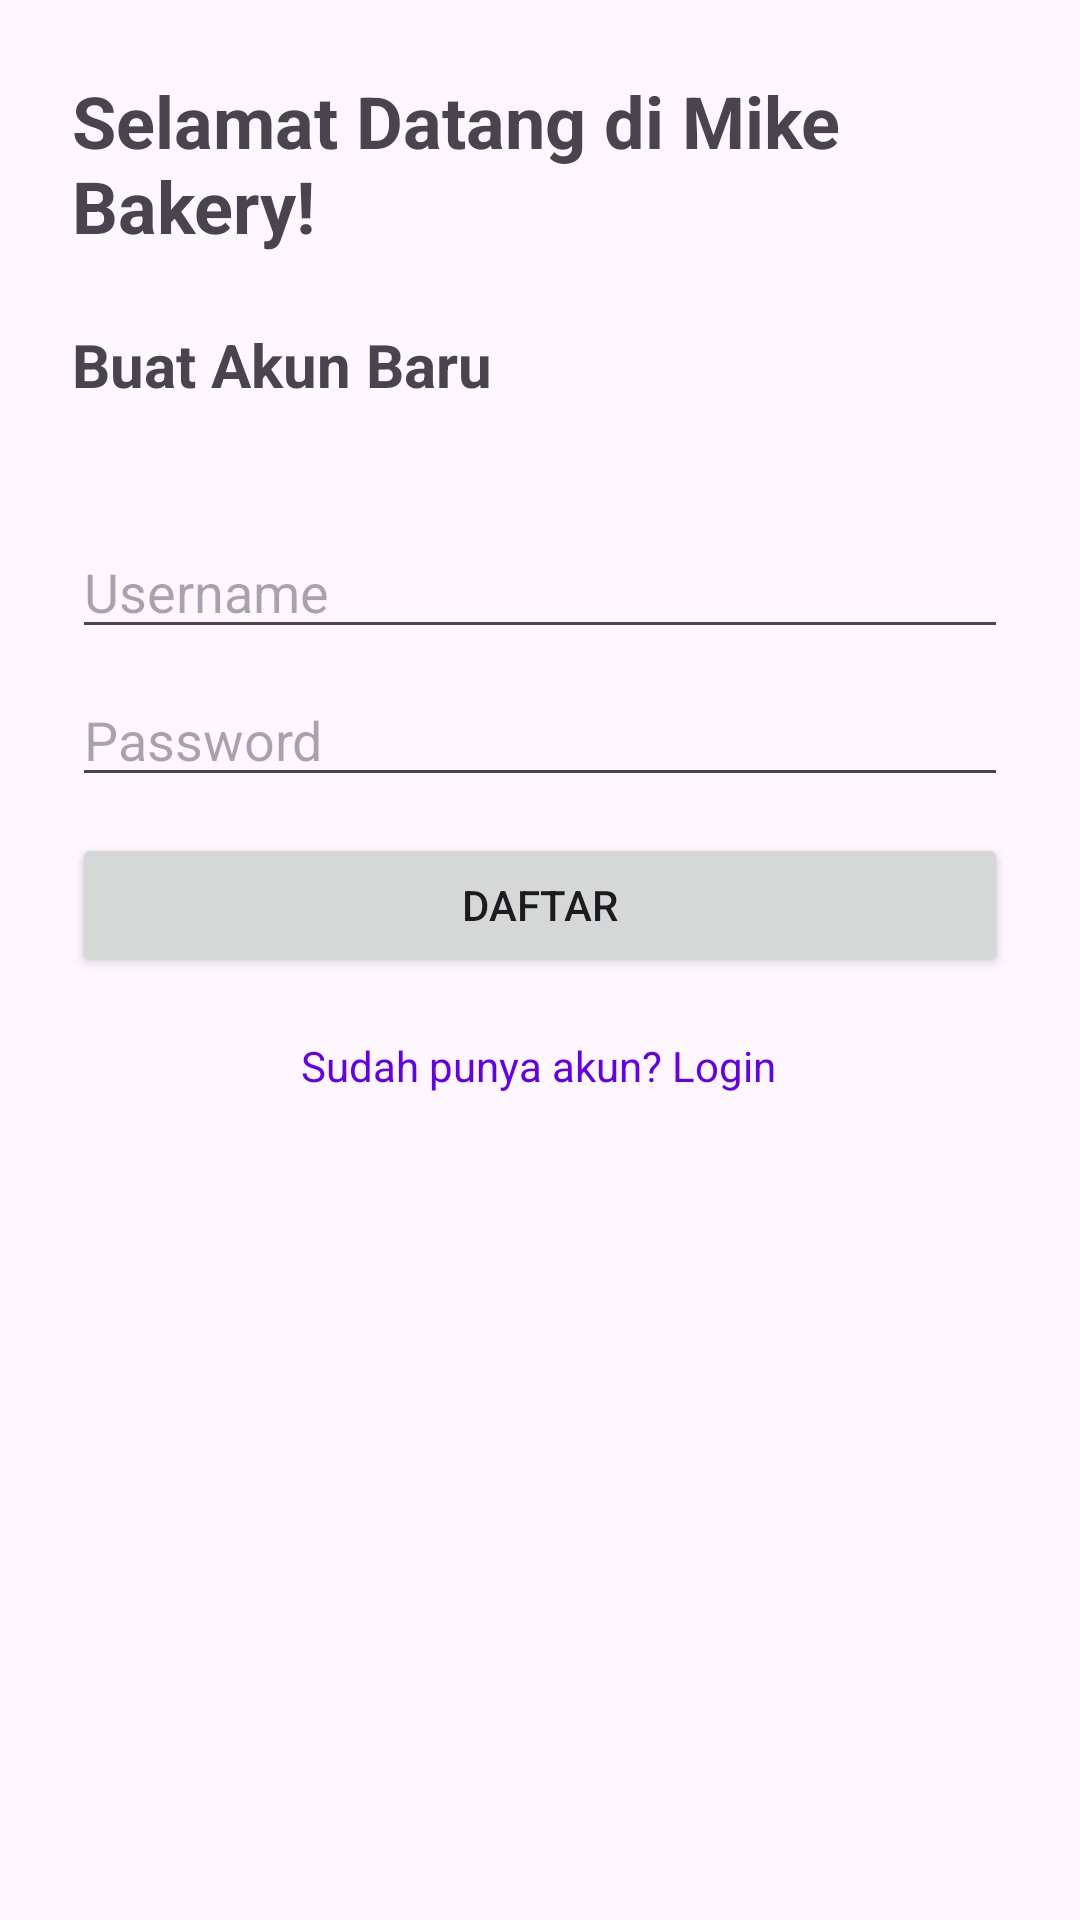

Write the Android layout XML for this screen, with the resource values it uses.
<!-- AndroidManifest.xml: application theme Theme.MikeBakery -->
<!-- res/layout/activity_register.xml -->
<?xml version="1.0" encoding="utf-8"?>
<androidx.constraintlayout.widget.ConstraintLayout xmlns:android="http://schemas.android.com/apk/res/android"
    xmlns:app="http://schemas.android.com/apk/res-auto"
    xmlns:tools="http://schemas.android.com/tools"
    android:layout_width="match_parent"
    android:layout_height="match_parent"
    android:padding="24dp"
    tools:context=".RegisterActivity">

    <TextView
        android:id="@+id/AppTitle"
        android:layout_width="wrap_content"
        android:layout_height="wrap_content"
        android:text="Selamat Datang di Mike Bakery!"
        android:textSize="24sp"
        android:textStyle="bold"
        app:layout_constraintEnd_toEndOf="parent"
        app:layout_constraintHorizontal_bias="0.496"
        app:layout_constraintStart_toStartOf="parent"
        app:layout_constraintTop_toTopOf="parent" />

    <TextView
        android:id="@+id/textViewRegisterTitle"
        android:layout_width="wrap_content"
        android:layout_height="wrap_content"
        android:layout_marginTop="84dp"
        android:text="Buat Akun Baru"
        android:textSize="20sp"
        android:textStyle="bold"
        app:layout_constraintStart_toStartOf="parent"
        app:layout_constraintTop_toTopOf="parent" />

    <EditText
        android:id="@+id/editTextUsernameRegister"
        android:layout_width="0dp"
        android:layout_height="wrap_content"
        android:layout_marginTop="40dp"
        android:hint="Username"
        app:layout_constraintEnd_toEndOf="parent"
        app:layout_constraintHorizontal_bias="0.0"
        app:layout_constraintStart_toStartOf="parent"
        app:layout_constraintTop_toBottomOf="@id/textViewRegisterTitle" />

    <Button
        android:id="@+id/buttonRegister"
        android:layout_width="0dp"
        android:layout_height="wrap_content"
        android:layout_marginTop="12dp"
        android:text="Daftar"
        app:layout_constraintEnd_toEndOf="parent"
        app:layout_constraintHorizontal_bias="0.0"
        app:layout_constraintStart_toStartOf="parent"
        app:layout_constraintTop_toBottomOf="@id/editTextPasswordRegister" />

    <TextView
        android:id="@+id/textViewToLogin"
        android:layout_width="wrap_content"
        android:layout_height="wrap_content"
        android:layout_marginTop="20dp"
        android:text="Sudah punya akun? Login"
        android:textColor="@color/purple_500"
        app:layout_constraintEnd_toEndOf="parent"
        app:layout_constraintHorizontal_bias="0.497"
        app:layout_constraintStart_toStartOf="parent"
        app:layout_constraintTop_toBottomOf="@id/buttonRegister" />

    <EditText
        android:id="@+id/editTextPasswordRegister"
        android:layout_width="0dp"
        android:layout_height="wrap_content"
        android:layout_marginTop="8dp"
        android:hint="Password"
        android:inputType="textPassword"
        app:layout_constraintEnd_toEndOf="parent"
        app:layout_constraintHorizontal_bias="0.0"
        app:layout_constraintStart_toStartOf="parent"
        app:layout_constraintTop_toBottomOf="@id/editTextUsernameRegister" />

</androidx.constraintlayout.widget.ConstraintLayout>
<!-- resources referenced by this layout -->
<resources>
  <color name="purple_500">#FF6200EE</color>
  <style name="Theme.MikeBakery" parent="Base.Theme.MikeBakery" />
  <style name="Base.Theme.MikeBakery" parent="Theme.Material3.DayNight.NoActionBar">
          
          
      </style>
</resources>
